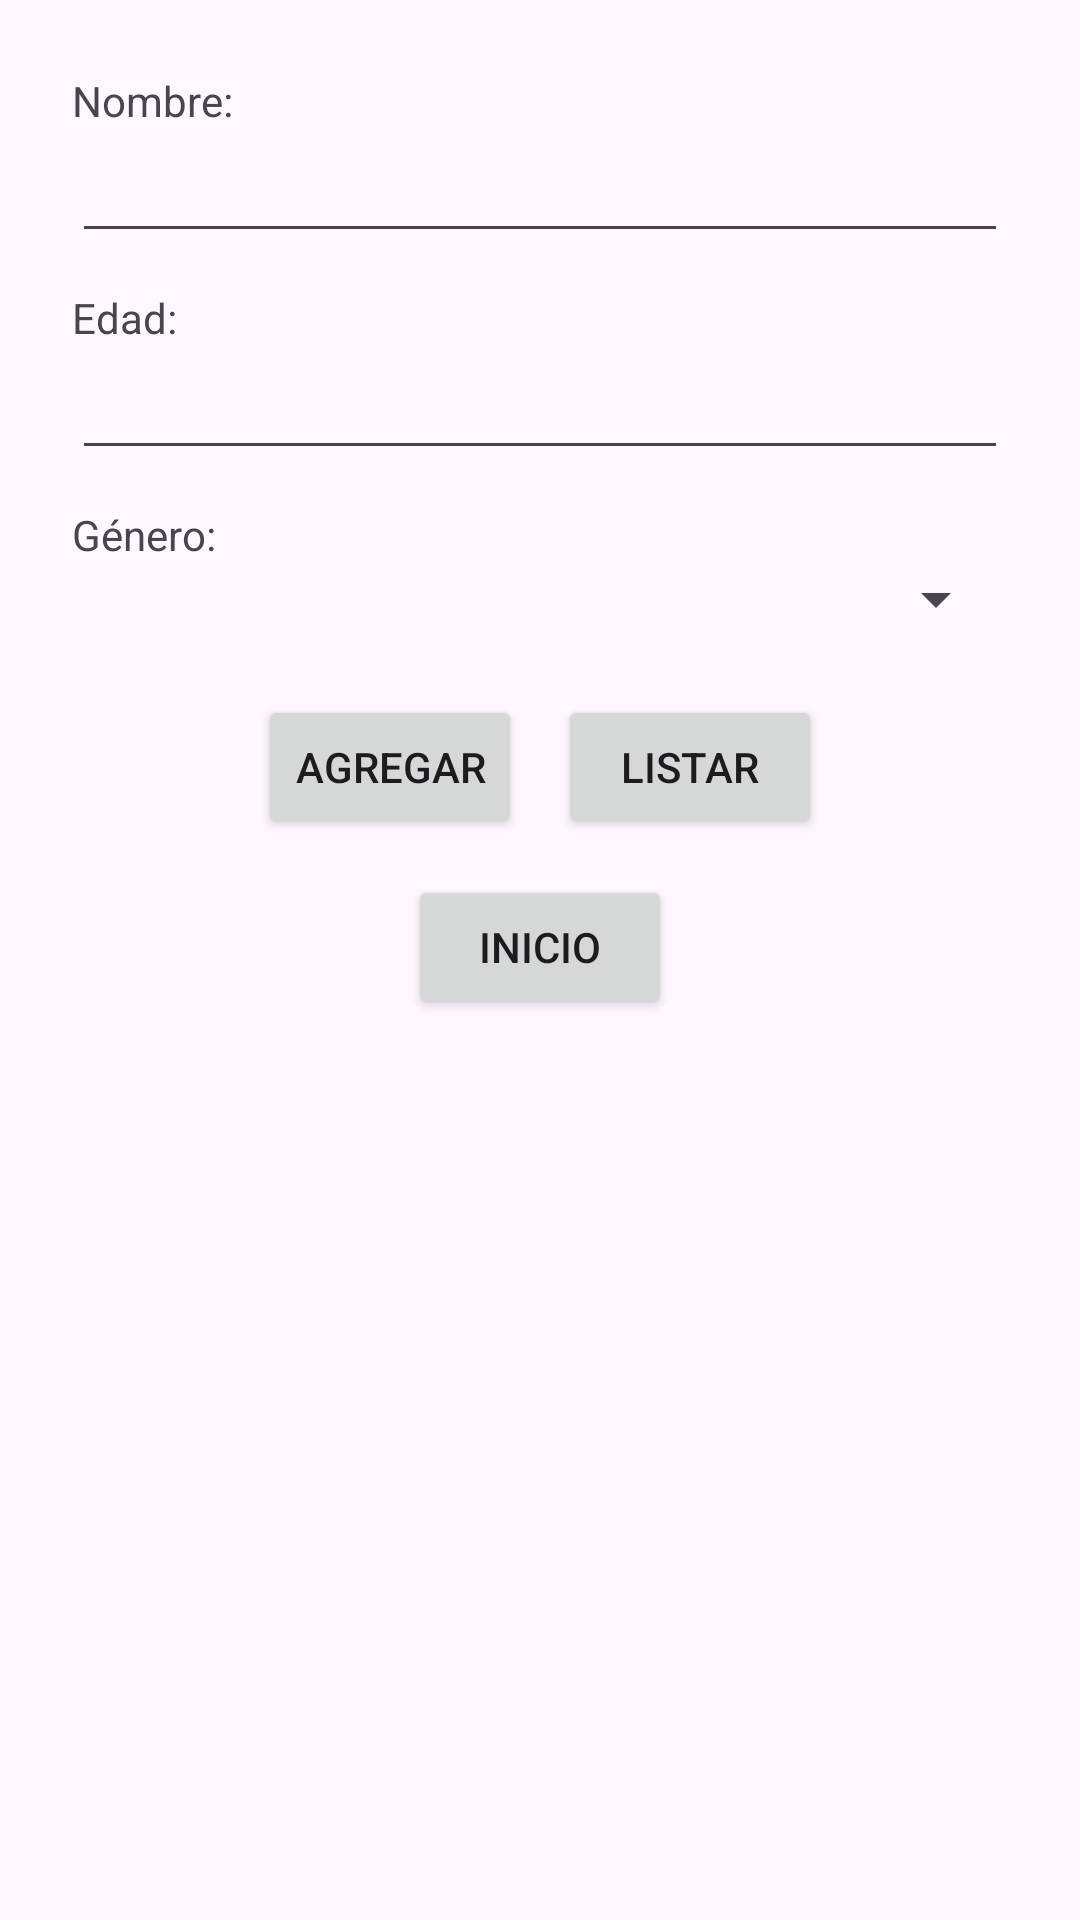

The Android layout XML behind this screen, and the referenced resources:
<!-- AndroidManifest.xml: application theme Theme.SistemaVentas -->
<!-- res/layout/activity_agregar_cliente.xml -->
<?xml version="1.0" encoding="utf-8"?>
<ScrollView xmlns:android="http://schemas.android.com/apk/res/android"
    android:layout_width="match_parent"
    android:layout_height="match_parent">

    <LinearLayout
        android:layout_width="match_parent"
        android:layout_height="wrap_content"
        android:orientation="vertical"
        android:padding="24dp">

        <TextView
            android:layout_width="wrap_content"
            android:layout_height="wrap_content"
            android:text="Nombre:" />

        <EditText
            android:id="@+id/txtNombre"
            android:layout_width="match_parent"
            android:layout_height="wrap_content"
            android:inputType="textPersonName" />

        <TextView
            android:layout_width="wrap_content"
            android:layout_height="wrap_content"
            android:layout_marginTop="12dp"
            android:text="Edad:" />

        <EditText
            android:id="@+id/txtEdad"
            android:layout_width="match_parent"
            android:layout_height="wrap_content"
            android:inputType="number" />

        <TextView
            android:layout_width="wrap_content"
            android:layout_height="wrap_content"
            android:layout_marginTop="12dp"
            android:text="Género:" />

        <Spinner
            android:id="@+id/spnGenero"
            android:layout_width="match_parent"
            android:layout_height="wrap_content" />

        <LinearLayout
            android:layout_width="match_parent"
            android:layout_height="wrap_content"
            android:layout_marginTop="20dp"
            android:gravity="center"
            android:orientation="horizontal">

            <Button
                android:id="@+id/btnAgregarCliente"
                android:layout_width="wrap_content"
                android:layout_height="wrap_content"
                android:text="Agregar" />

            <Button
                android:id="@+id/btnListarCliente"
                android:layout_width="wrap_content"
                android:layout_height="wrap_content"
                android:layout_marginStart="12dp"
                android:text="Listar" />

        </LinearLayout>

        <Button
            android:id="@+id/btnInicio2"
            android:layout_width="wrap_content"
            android:layout_height="wrap_content"
            android:layout_gravity="center_horizontal"
            android:layout_marginTop="12dp"
            android:text="Inicio" />

    </LinearLayout>

</ScrollView>
<!-- resources referenced by this layout -->
<resources>
  <style name="Theme.SistemaVentas" parent="Theme.Material3.DayNight.NoActionBar" />
</resources>
